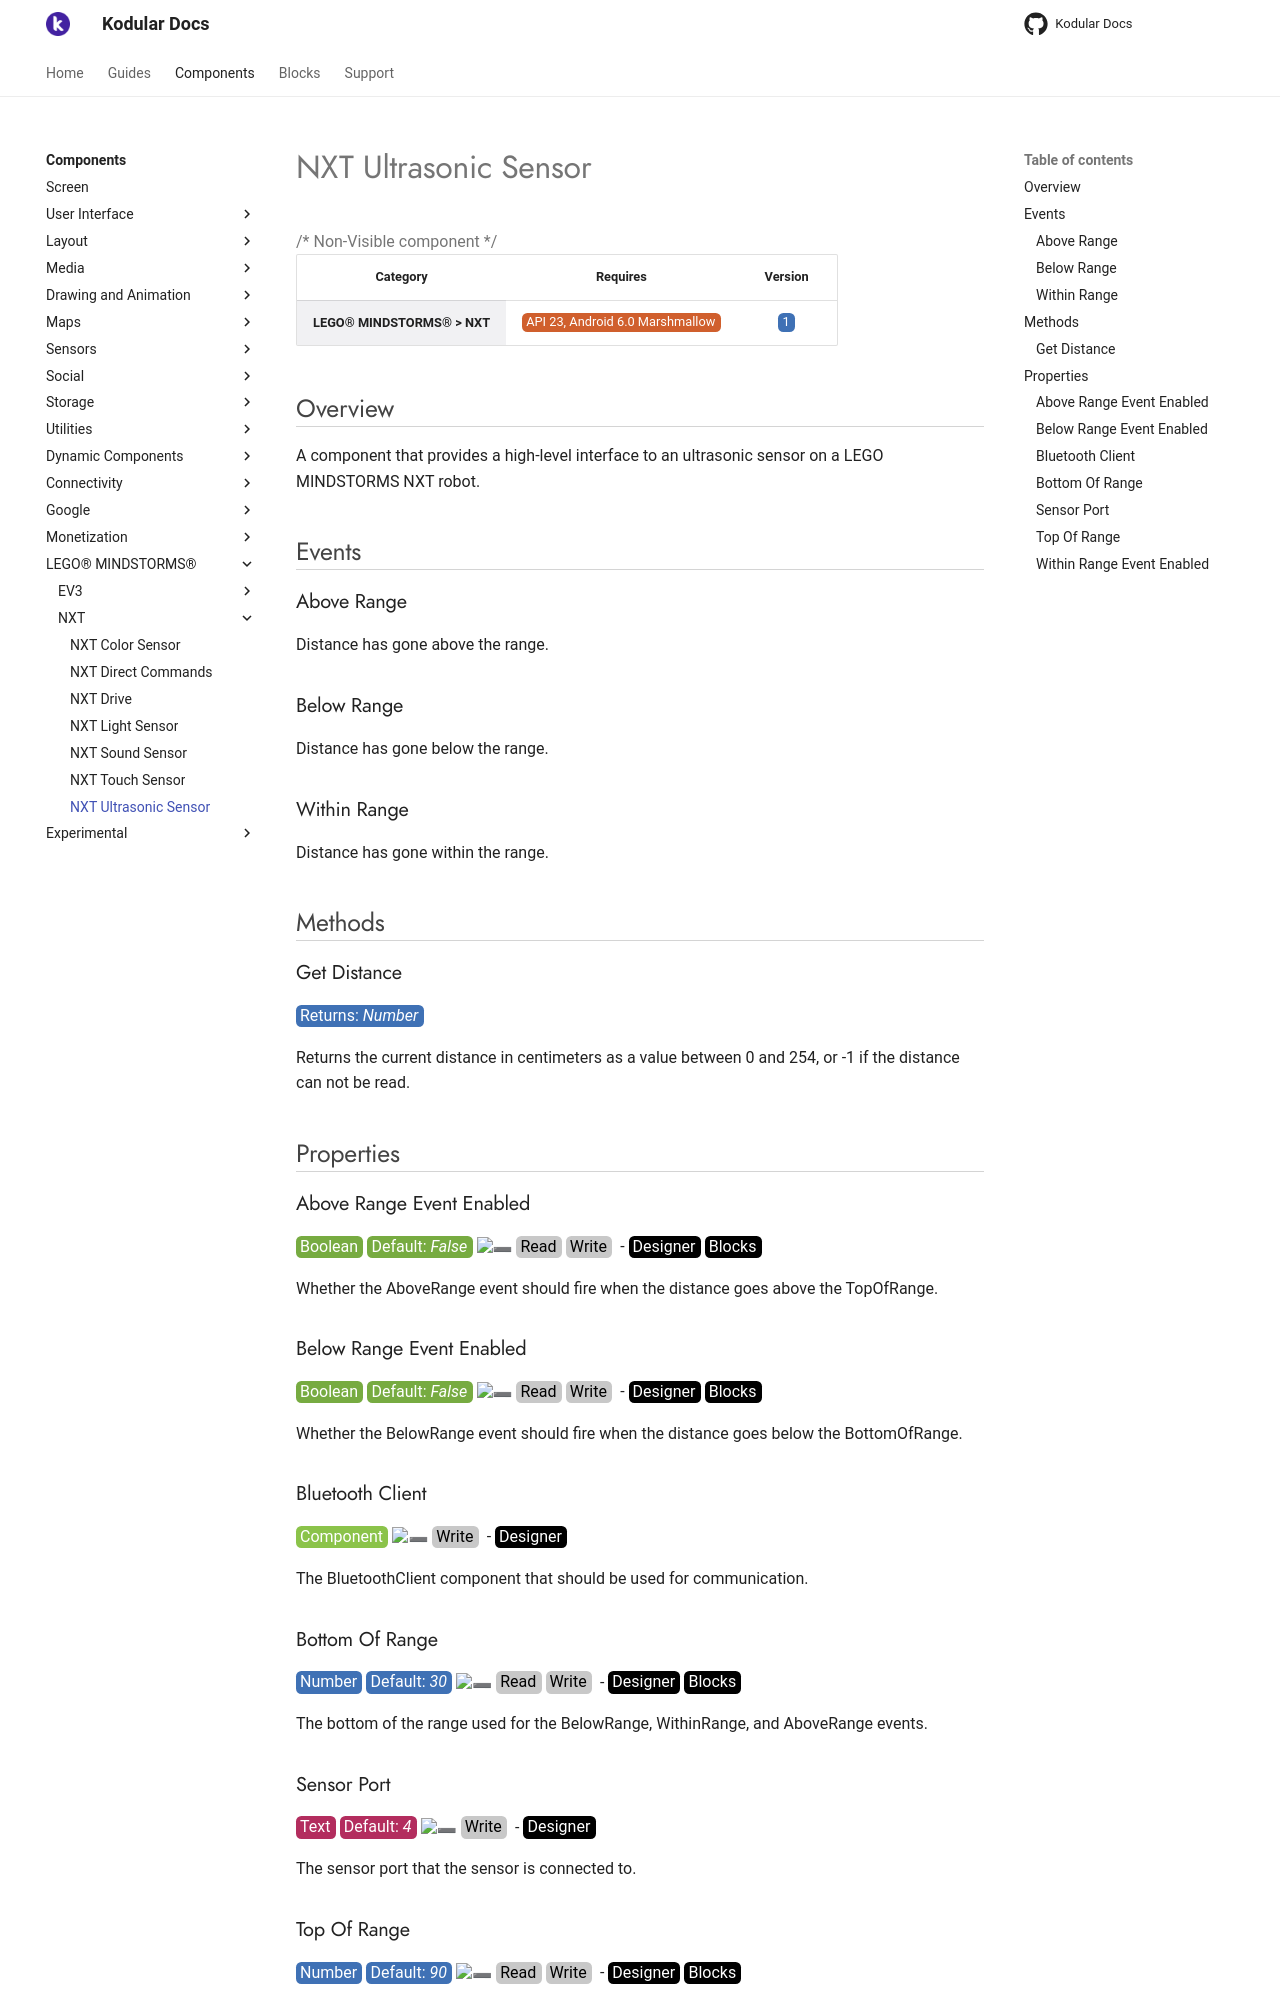

repository: Kodular/Documentation · page: components/lego-mindstorms/nxt/nxt-ultrasonic-sensor/index.html · generator: jekyll

# NXT Ultrasonic Sensor

{>> Non-Visible component<<}

| Category | Requires | Version |
|:--------:|:-------:|:--------:|
|**LEGO® MINDSTORMS® > NXT**|<span class="chip chip-any">API 23, Android 6.0 Marshmallow</span>|<span class="chip chip-number">1</span>|

## Overview

A component that provides a high-level interface to an ultrasonic sensor on a LEGO MINDSTORMS NXT robot.

## Events

### Above Range

Distance has gone above the range.

<div class="block" ai2-block="event" not-rendered="true" value="%7B%22componentName%22:%20%22NXT%20Ultrasonic%20Sensor%22,%20%22name%22:%20%22Above%20Range%22,%20%22param%22:%20%5B%5D%7D"></div>

### Below Range

Distance has gone below the range.

<div class="block" ai2-block="event" not-rendered="true" value="%7B%22componentName%22:%20%22NXT%20Ultrasonic%20Sensor%22,%20%22name%22:%20%22Below%20Range%22,%20%22param%22:%20%5B%5D%7D"></div>

### Within Range

Distance has gone within the range.

<div class="block" ai2-block="event" not-rendered="true" value="%7B%22componentName%22:%20%22NXT%20Ultrasonic%20Sensor%22,%20%22name%22:%20%22Within%20Range%22,%20%22param%22:%20%5B%5D%7D"></div>

## Methods

### Get Distance

<span class="chip chip-number">Returns: <i>Number</i></span>

Returns the current distance in centimeters as a value between 0 and 254, or -1 if the distance can not be read.

<div class="block" ai2-block="method" not-rendered="true" value="%7B%22componentName%22:%20%22NXT%20Ultrasonic%20Sensor%22,%20%22name%22:%20%22Get%20Distance%22,%20%22output%22:%20true,%20%22param%22:%20%5B%5D%7D"></div>

## Properties

### Above Range Event Enabled

<span style="user-select: none; white-space:pre-wrap;"><span class="chip chip-boolean">Boolean</span> <span class="chip chip-boolean">Default: <i>False</i></span> :heavy_minus_sign: <span class="chip chip-rw">Read</span> <span class="chip chip-rw">Write</span>  - <span class="chip chip-bd">Designer</span> <span class="chip chip-bd">Blocks</span></span>

Whether the AboveRange event should fire when the distance goes above the TopOfRange.

<div class="block" ai2-block="property" not-rendered="true" value="%7B%22componentName%22:%20%22NXT%20Ultrasonic%20Sensor%22,%20%22name%22:%20%22Above%20Range%20Event%20Enabled%22,%20%22getter%22:%20true%7D"></div>
<div class="block" ai2-block="property" not-rendered="true" value="%7B%22componentName%22:%20%22NXT%20Ultrasonic%20Sensor%22,%20%22name%22:%20%22Above%20Range%20Event%20Enabled%22,%20%22getter%22:%20false%7D"></div>

### Below Range Event Enabled

<span style="user-select: none; white-space:pre-wrap;"><span class="chip chip-boolean">Boolean</span> <span class="chip chip-boolean">Default: <i>False</i></span> :heavy_minus_sign: <span class="chip chip-rw">Read</span> <span class="chip chip-rw">Write</span>  - <span class="chip chip-bd">Designer</span> <span class="chip chip-bd">Blocks</span></span>

Whether the BelowRange event should fire when the distance goes below the BottomOfRange.

<div class="block" ai2-block="property" not-rendered="true" value="%7B%22componentName%22:%20%22NXT%20Ultrasonic%20Sensor%22,%20%22name%22:%20%22Below%20Range%20Event%20Enabled%22,%20%22getter%22:%20true%7D"></div>
<div class="block" ai2-block="property" not-rendered="true" value="%7B%22componentName%22:%20%22NXT%20Ultrasonic%20Sensor%22,%20%22name%22:%20%22Below%20Range%20Event%20Enabled%22,%20%22getter%22:%20false%7D"></div>

### Bluetooth Client

<span style="user-select: none; white-space:pre-wrap;"><span class="chip chip-component">Component</span> :heavy_minus_sign: <span class="chip chip-rw">Write</span>  - <span class="chip chip-bd">Designer</span></span>

The BluetoothClient component that should be used for communication.

### Bottom Of Range

<span style="user-select: none; white-space:pre-wrap;"><span class="chip chip-number">Number</span> <span class="chip chip-number">Default: <i>30</i></span> :heavy_minus_sign: <span class="chip chip-rw">Read</span> <span class="chip chip-rw">Write</span>  - <span class="chip chip-bd">Designer</span> <span class="chip chip-bd">Blocks</span></span>

The bottom of the range used for the BelowRange, WithinRange, and AboveRange events.

<div class="block" ai2-block="property" not-rendered="true" value="%7B%22componentName%22:%20%22NXT%20Ultrasonic%20Sensor%22,%20%22name%22:%20%22Bottom%20Of%20Range%22,%20%22getter%22:%20true%7D"></div>
<div class="block" ai2-block="property" not-rendered="true" value="%7B%22componentName%22:%20%22NXT%20Ultrasonic%20Sensor%22,%20%22name%22:%20%22Bottom%20Of%20Range%22,%20%22getter%22:%20false%7D"></div>

### Sensor Port

<span style="user-select: none; white-space:pre-wrap;"><span class="chip chip-text">Text</span> <span class="chip chip-text">Default: <i>4</i></span> :heavy_minus_sign: <span class="chip chip-rw">Write</span>  - <span class="chip chip-bd">Designer</span></span>

The sensor port that the sensor is connected to.
